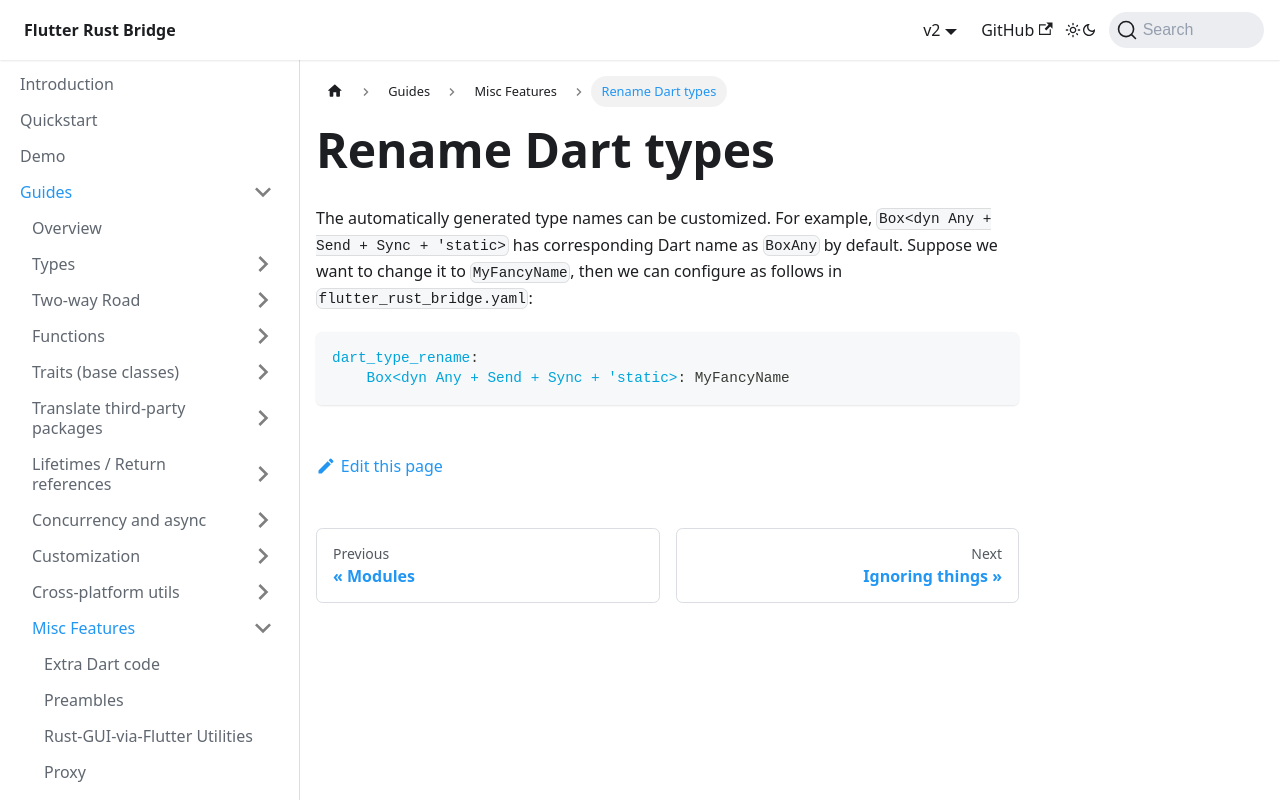

repository: fzyzcjy/flutter_rust_bridge · page: guides/misc-features/dart-type-rename.html · generator: docusaurus

# Rename Dart types

The automatically generated type names can be customized.
For example, `Box<dyn Any + Send + Sync + 'static>` has corresponding Dart name as `BoxAny` by default.
Suppose we want to change it to `MyFancyName`, then we can configure as follows in `flutter_rust_bridge.yaml`:

```yaml
dart_type_rename:
    Box<dyn Any + Send + Sync + 'static>: MyFancyName
```
